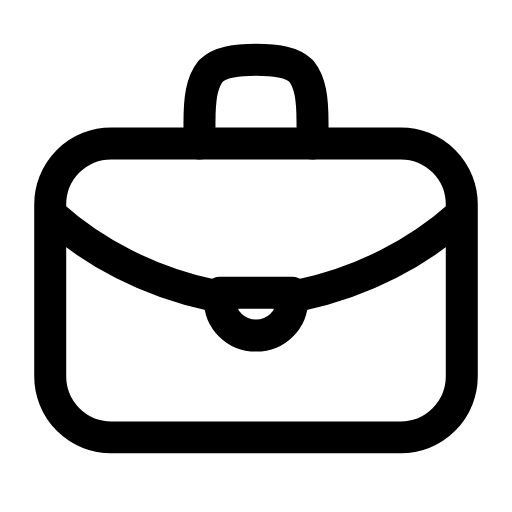
t = 0.00 s
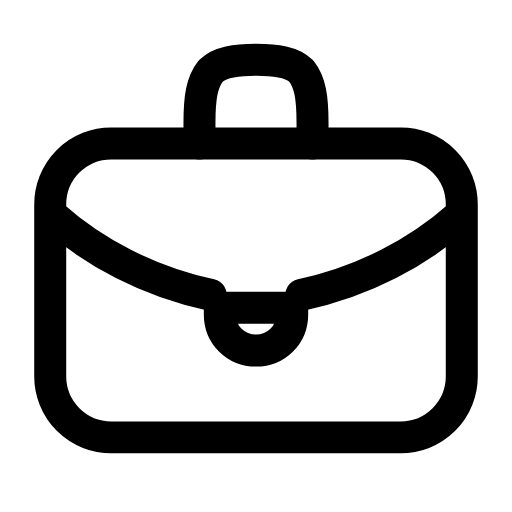
t = 0.25 s
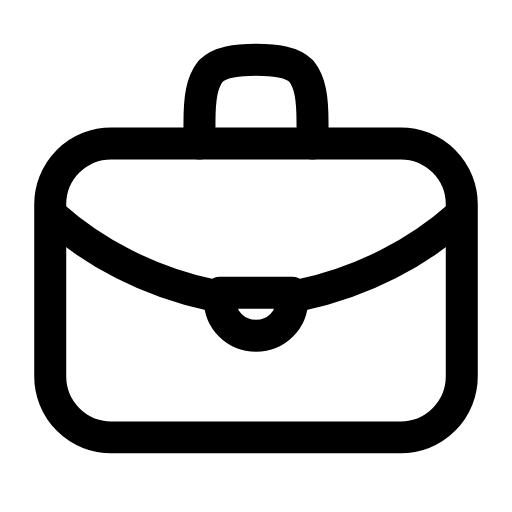
t = 0.50 s
t = 0.73 s: frame unchanged from t = 0.00 s, image omitted
t = 0.99 s: frame unchanged from t = 0.00 s, image omitted
t = 1.25 s: frame unchanged from t = 0.00 s, image omitted

The animated SVG that drew these frames (rendered in a browser with its animation timeline set to each time). Animation: 1 SMIL element (animateTransform=1); one cycle of 1.50 s, repeats indefinitely.

<svg xmlns="http://www.w3.org/2000/svg" width="24" height="24" viewBox="0 0 24 24" fill="none"><g transform="translate(-0.72 -0.698) scale(1.06)"><rect stroke="currentColor" stroke-width="1.415" stroke-linecap="round" stroke-linejoin="round" fill="none" x="2.9" y="7" width="18.2" height="13" rx="2.7"></rect><path stroke="currentColor" stroke-width="1.415" stroke-linecap="round" stroke-linejoin="round" fill="none" d="M9.5 7L9.5 6.1C9.5 5 9.6 4.3 10 3.8C10.4 3.4 11.1 3.3 12 3.3S13.6 3.4 14 3.8C14.4 4.3 14.5 5 14.5 6.1L14.5 7"></path><path stroke="currentColor" stroke-width="1.415" stroke-linecap="round" stroke-linejoin="round" fill="none" d="M3 10.2C4.8 11.8 7.2 13.1 10 13.7M21 10.2C19.2 11.8 16.8 13.1 14 13.7"></path><g><animateTransform attributeName="transform" type="translate" values="0 0;0 0;0 0.8;0 0;0 0;0 0;0 0;0 0.8;0 0;0 0;0 0" keyTimes="0;0.135;0.2475;0.36;0.45;0.6;0.66;0.735;0.81;0.9;1" dur="1.5s" repeatCount="indefinite" calcMode="spline" keySplines="0.16 1 0.3 1;0.16 1 0.3 1;0.16 1 0.3 1;0.16 1 0.3 1;0.16 1 0.3 1;0.16 1 0.3 1;0.16 1 0.3 1;0.16 1 0.3 1;0.16 1 0.3 1;0.16 1 0.3 1"/><path stroke="currentColor" stroke-width="1.415" stroke-linecap="round" stroke-linejoin="round" fill="none" d="M10.4 13.6L13.6 13.6L13.6 13.9C13.6 14.8 12.9 15.5 12 15.5S10.4 14.8 10.4 13.9L10.4 13.6Z"></path></g></g></svg>
